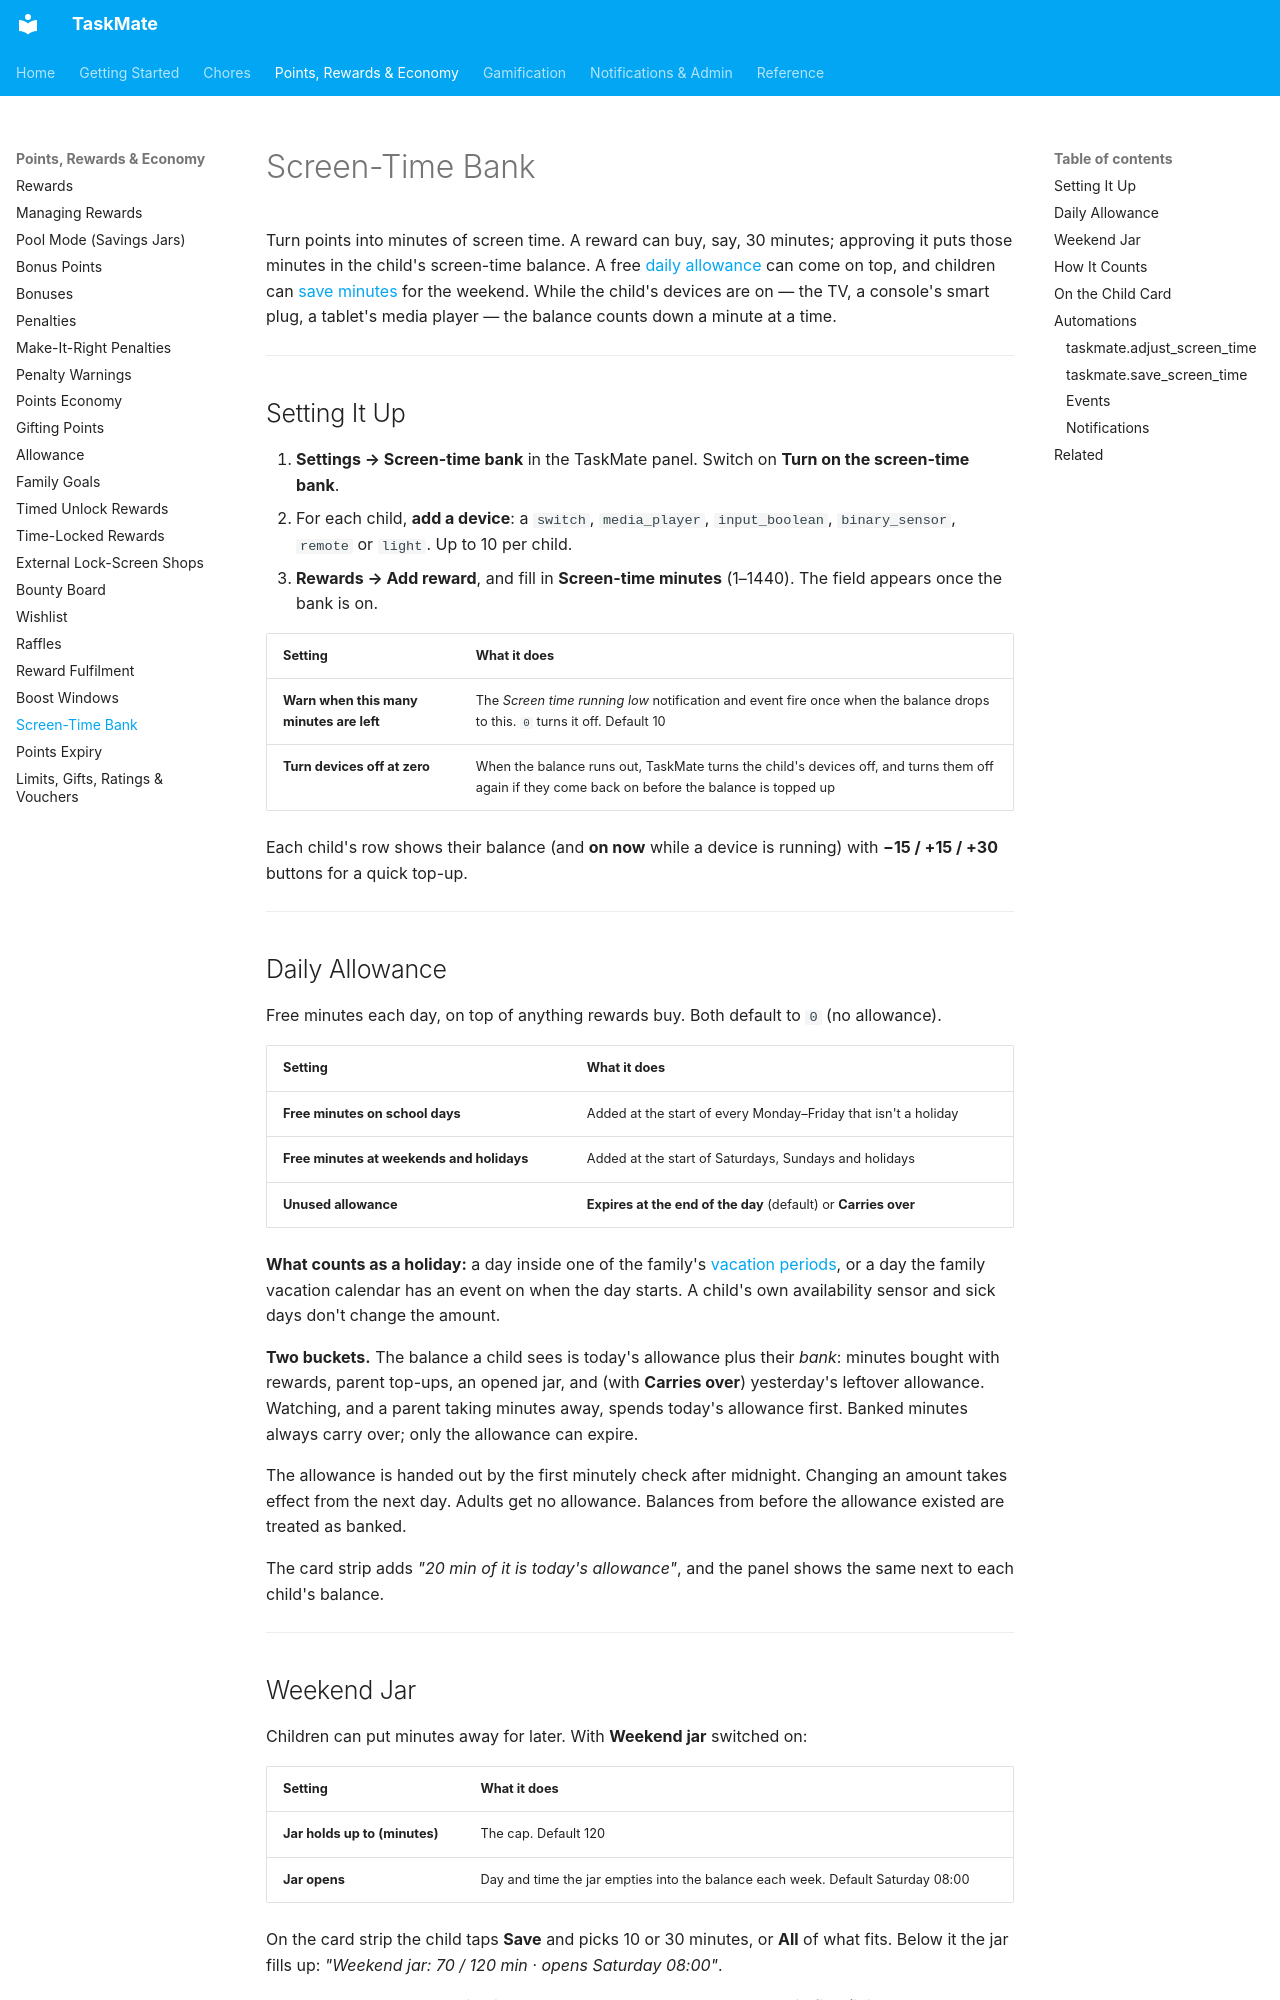

repository: tempus2016/taskmate · page: Screen-Time-Bank/index.html · generator: mkdocs

# Screen-Time Bank

Turn points into minutes of screen time. A reward can buy, say, 30 minutes; approving it puts those minutes in the child's screen-time balance. A free [daily allowance](#daily-allowance) can come on top, and children can [save minutes](#weekend-jar) for the weekend. While the child's devices are on — the TV, a console's smart plug, a tablet's media player — the balance counts down a minute at a time.

---

## Setting It Up

1. **Settings → Screen-time bank** in the TaskMate panel. Switch on **Turn on the screen-time bank**.
2. For each child, **add a device**: a `switch`, `media_player`, `input_boolean`, `binary_sensor`, `remote` or `light`. Up to 10 per child.
3. **Rewards → Add reward**, and fill in **Screen-time minutes** (1–1440). The field appears once the bank is on.

| Setting | What it does |
|---------|--------------|
| **Warn when this many minutes are left** | The *Screen time running low* notification and event fire once when the balance drops to this. `0` turns it off. Default 10 |
| **Turn devices off at zero** | When the balance runs out, TaskMate turns the child's devices off, and turns them off again if they come back on before the balance is topped up |

Each child's row shows their balance (and **on now** while a device is running) with **−15 / +15 / +30** buttons for a quick top-up.

---

## Daily Allowance

Free minutes each day, on top of anything rewards buy. Both default to `0` (no allowance).

| Setting | What it does |
|---------|--------------|
| **Free minutes on school days** | Added at the start of every Monday–Friday that isn't a holiday |
| **Free minutes at weekends and holidays** | Added at the start of Saturdays, Sundays and holidays |
| **Unused allowance** | **Expires at the end of the day** (default) or **Carries over** |

**What counts as a holiday:** a day inside one of the family's [vacation periods](Vacation-Mode.md), or a day the family vacation calendar has an event on when the day starts. A child's own availability sensor and sick days don't change the amount.

**Two buckets.** The balance a child sees is today's allowance plus their *bank*: minutes bought with rewards, parent top-ups, an opened jar, and (with **Carries over**) yesterday's leftover allowance. Watching, and a parent taking minutes away, spends today's allowance first. Banked minutes always carry over; only the allowance can expire.

The allowance is handed out by the first minutely check after midnight. Changing an amount takes effect from the next day. Adults get no allowance. Balances from before the allowance existed are treated as banked.

The card strip adds *"20 min of it is today's allowance"*, and the panel shows the same next to each child's balance.

---
